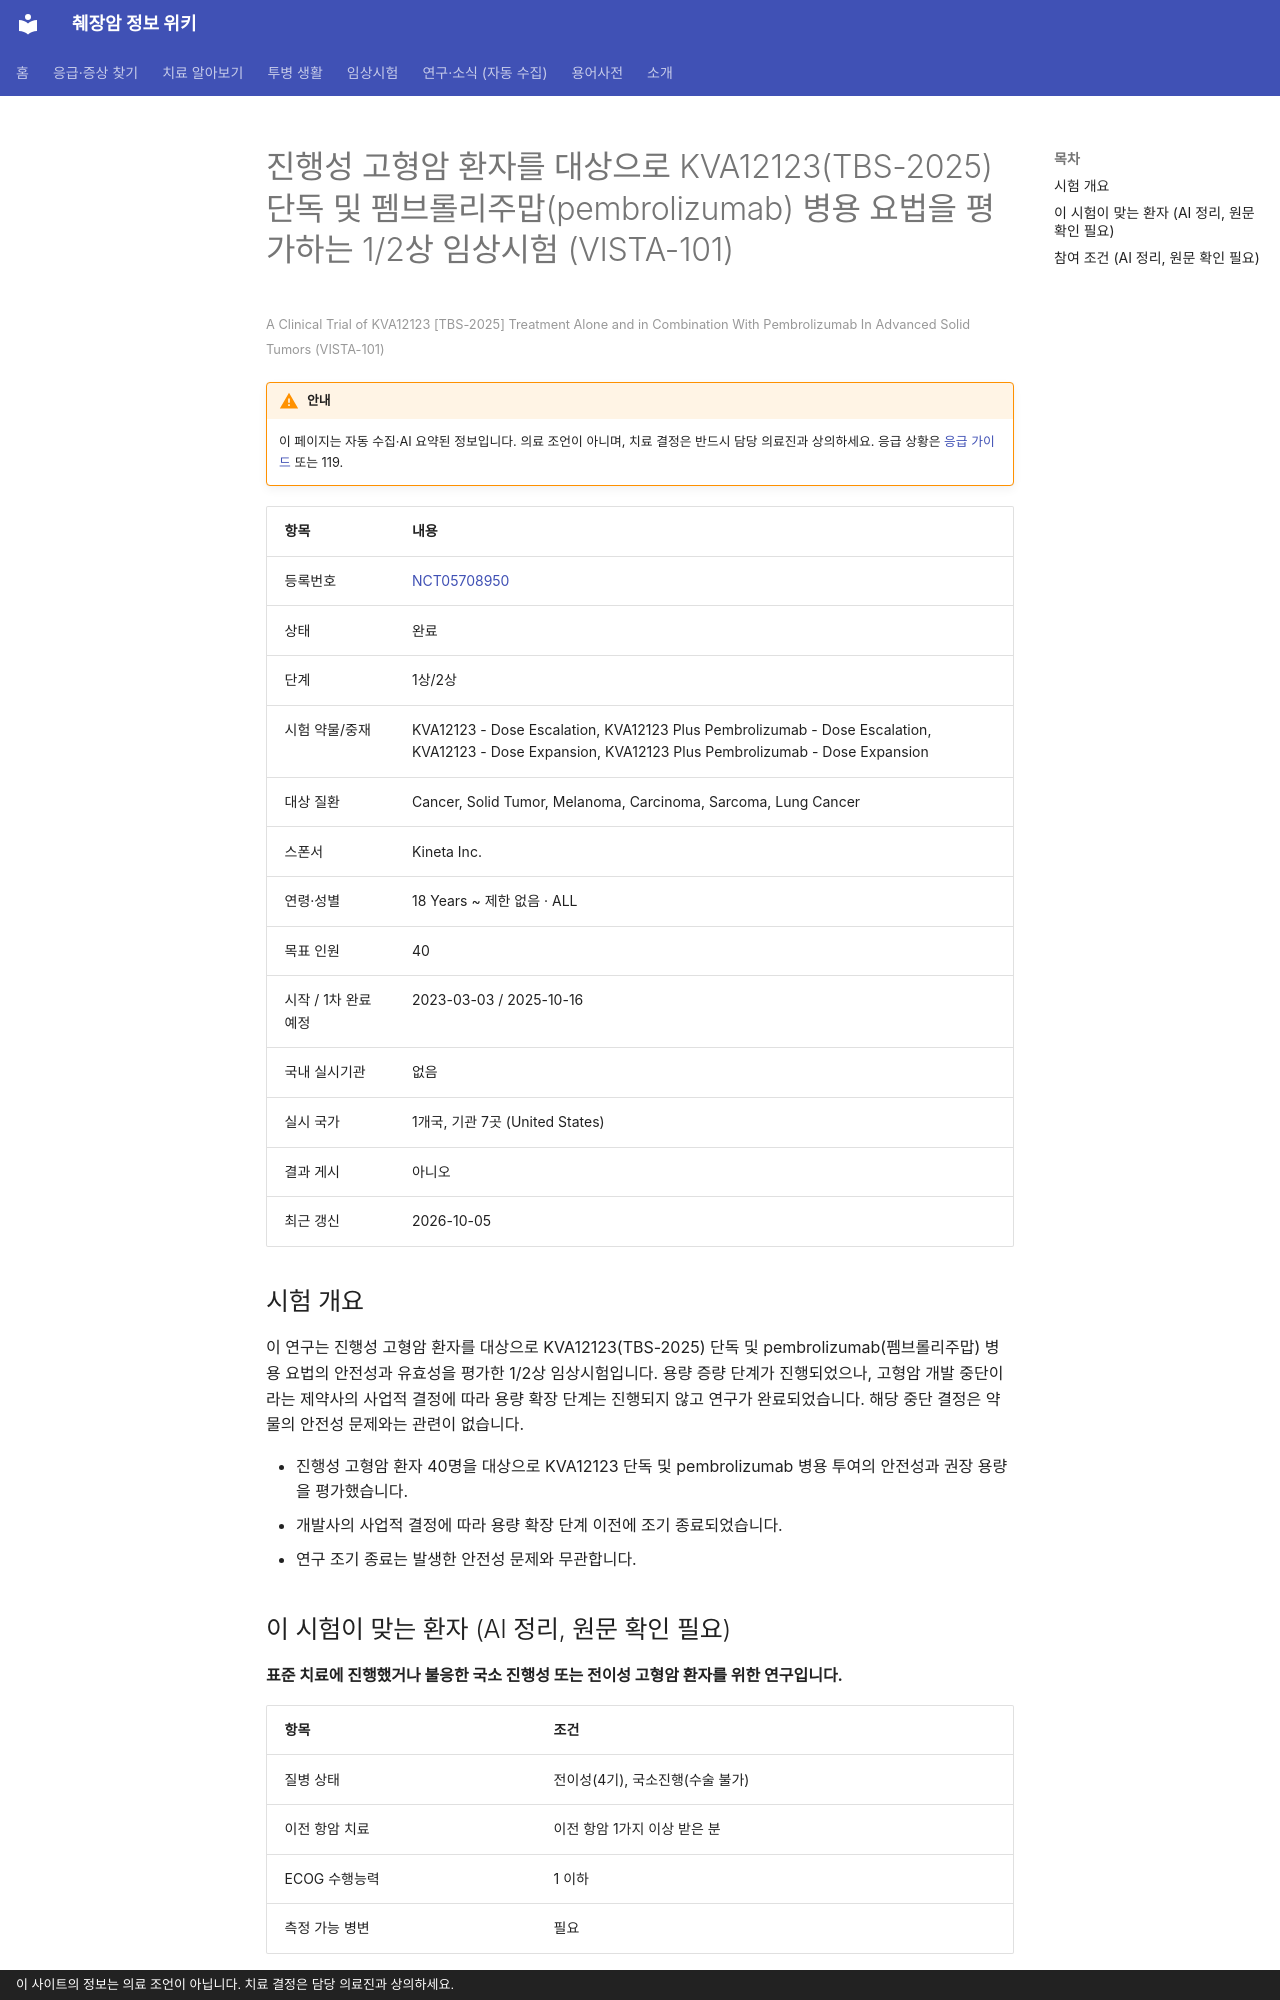

repository: hizorro88-rgb/papersearcher · page: _generated/trials/NCT05708950/index.html · generator: mkdocs · copyright: 이 사이트의 정보는 의료 조언이 아닙니다. 치료 결정은 담당 의료진과 상의하세요.

---
title: "NCT05708950 진행성 고형암 환자를 대상으로 KVA12123(TBS-2025) 단독 및 펨브롤리주맙(pembrolizum…"
description: "1상/2상 · 완료"
comments: true
search:
  boost: 0.4
---

# 진행성 고형암 환자를 대상으로 KVA12123(TBS-2025) 단독 및 펨브롤리주맙(pembrolizumab) 병용 요법을 평가하는 1/2상 임상시험 (VISTA-101)

<small>A Clinical Trial of KVA12123 [TBS-2025] Treatment Alone and in Combination With Pembrolizumab In Advanced Solid Tumors (VISTA-101)</small>

!!! warning "안내"
    이 페이지는 자동 수집·AI 요약된 정보입니다. 의료 조언이 아니며, 치료 결정은 반드시 담당 의료진과 상의하세요. 응급 상황은 [응급 가이드](../../guides/emergency/index.md) 또는 119.

| 항목 | 내용 |
|---|---|
| 등록번호 | [NCT05708950](https://clinicaltrials.gov/study/NCT05708950) |
| 상태 | 완료 |
| 단계 | 1상/2상 |
| 시험 약물/중재 | KVA12123 - Dose Escalation, KVA12123 Plus Pembrolizumab - Dose Escalation, KVA12123 - Dose Expansion, KVA12123 Plus Pembrolizumab - Dose Expansion |
| 대상 질환 | Cancer, Solid Tumor, Melanoma, Carcinoma, Sarcoma, Lung Cancer |
| 스폰서 | Kineta Inc. |
| 연령·성별 | 18 Years ~ 제한 없음 · ALL |
| 목표 인원 | 40 |
| 시작 / 1차 완료 예정 | 2023-03-03 / 2025-10-16 |
| 국내 실시기관 | 없음 |
| 실시 국가 | 1개국, 기관 7곳 (United States) |
| 결과 게시 | 아니오 |
| 최근 갱신 | 2026-10-05 |

## 시험 개요

이 연구는 진행성 고형암 환자를 대상으로 KVA12123(TBS-2025) 단독 및 pembrolizumab(펨브롤리주맙) 병용 요법의 안전성과 유효성을 평가한 1/2상 임상시험입니다. 용량 증량 단계가 진행되었으나, 고형암 개발 중단이라는 제약사의 사업적 결정에 따라 용량 확장 단계는 진행되지 않고 연구가 완료되었습니다. 해당 중단 결정은 약물의 안전성 문제와는 관련이 없습니다.

- 진행성 고형암 환자 40명을 대상으로 KVA12123 단독 및 pembrolizumab 병용 투여의 안전성과 권장 용량을 평가했습니다.
- 개발사의 사업적 결정에 따라 용량 확장 단계 이전에 조기 종료되었습니다.
- 연구 조기 종료는 발생한 안전성 문제와 무관합니다.

## 이 시험이 맞는 환자 (AI 정리, 원문 확인 필요)

**표준 치료에 진행했거나 불응한 국소 진행성 또는 전이성 고형암 환자를 위한 연구입니다.**

| 항목 | 조건 |
|---|---|
| 질병 상태 | 전이성(4기), 국소진행(수술 불가) |
| 이전 항암 치료 | 이전 항암 1가지 이상 받은 분 |
| ECOG 수행능력 | 1 이하 |
| 측정 가능 병변 | 필요 |

주요 제외 기준: 치료되지 않은 뇌전이 또는 척수 압박 · 과거 VISTA 표적 치료 이력 · 활동성 자가면역 질환 또는 만성 스테로이드 복용 · 장기 또는 줄기세포 이식 이력

내 상황에 맞는지 한 번에 보려면 [맞춤 임상시험 찾기](../../guides/trials/finder.md).
